Image classification data set "Tip" (BorislavGajic/Mammography on GitHub). Class labels (2): benign, maligni.

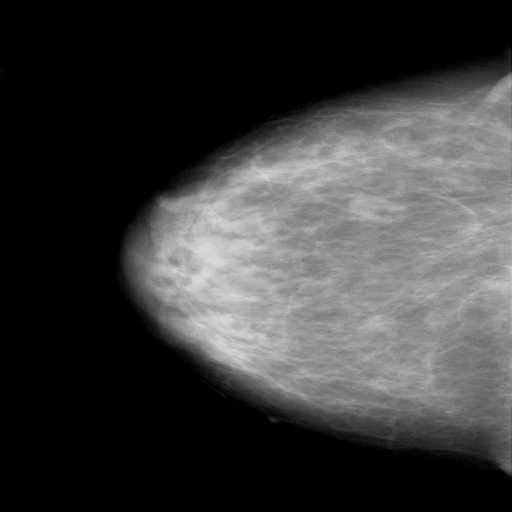
Label: maligni

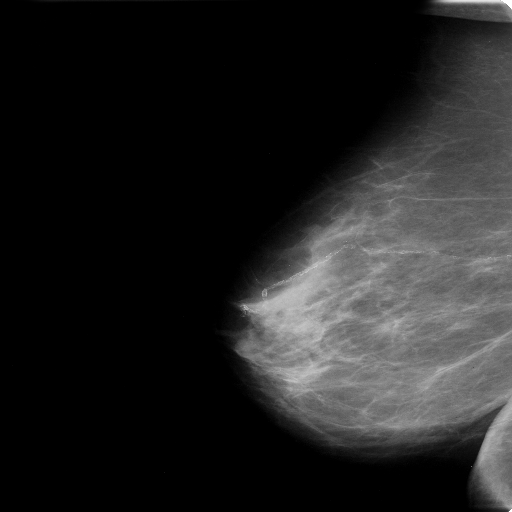
Label: benign

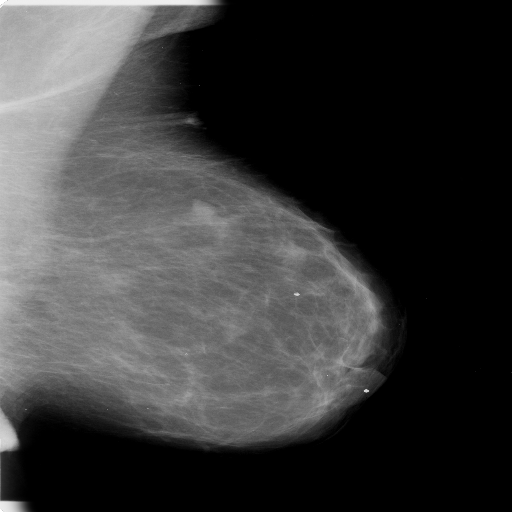
Label: maligni

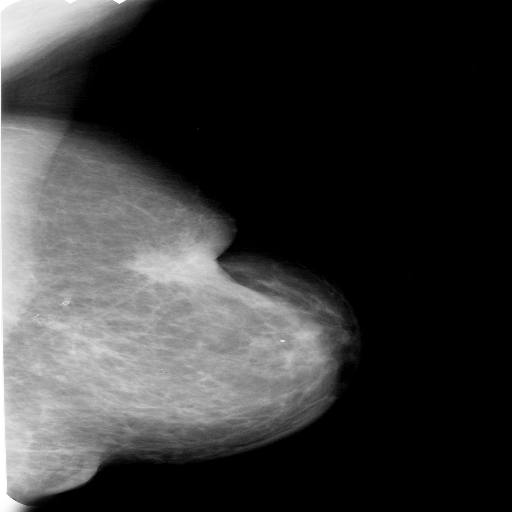
Label: benign

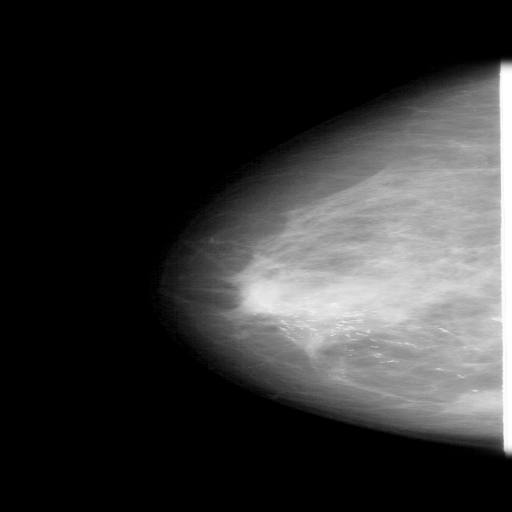
Label: maligni

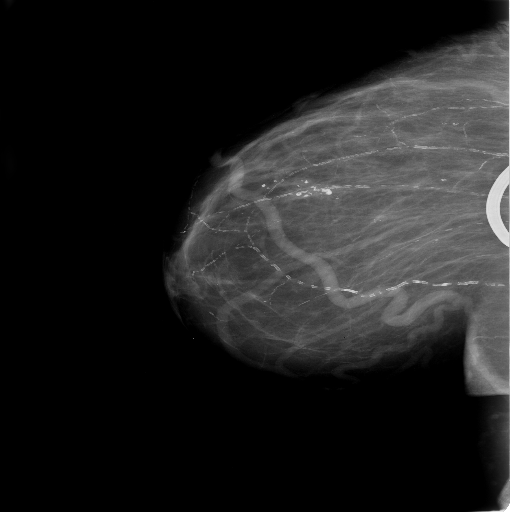
Label: benign
